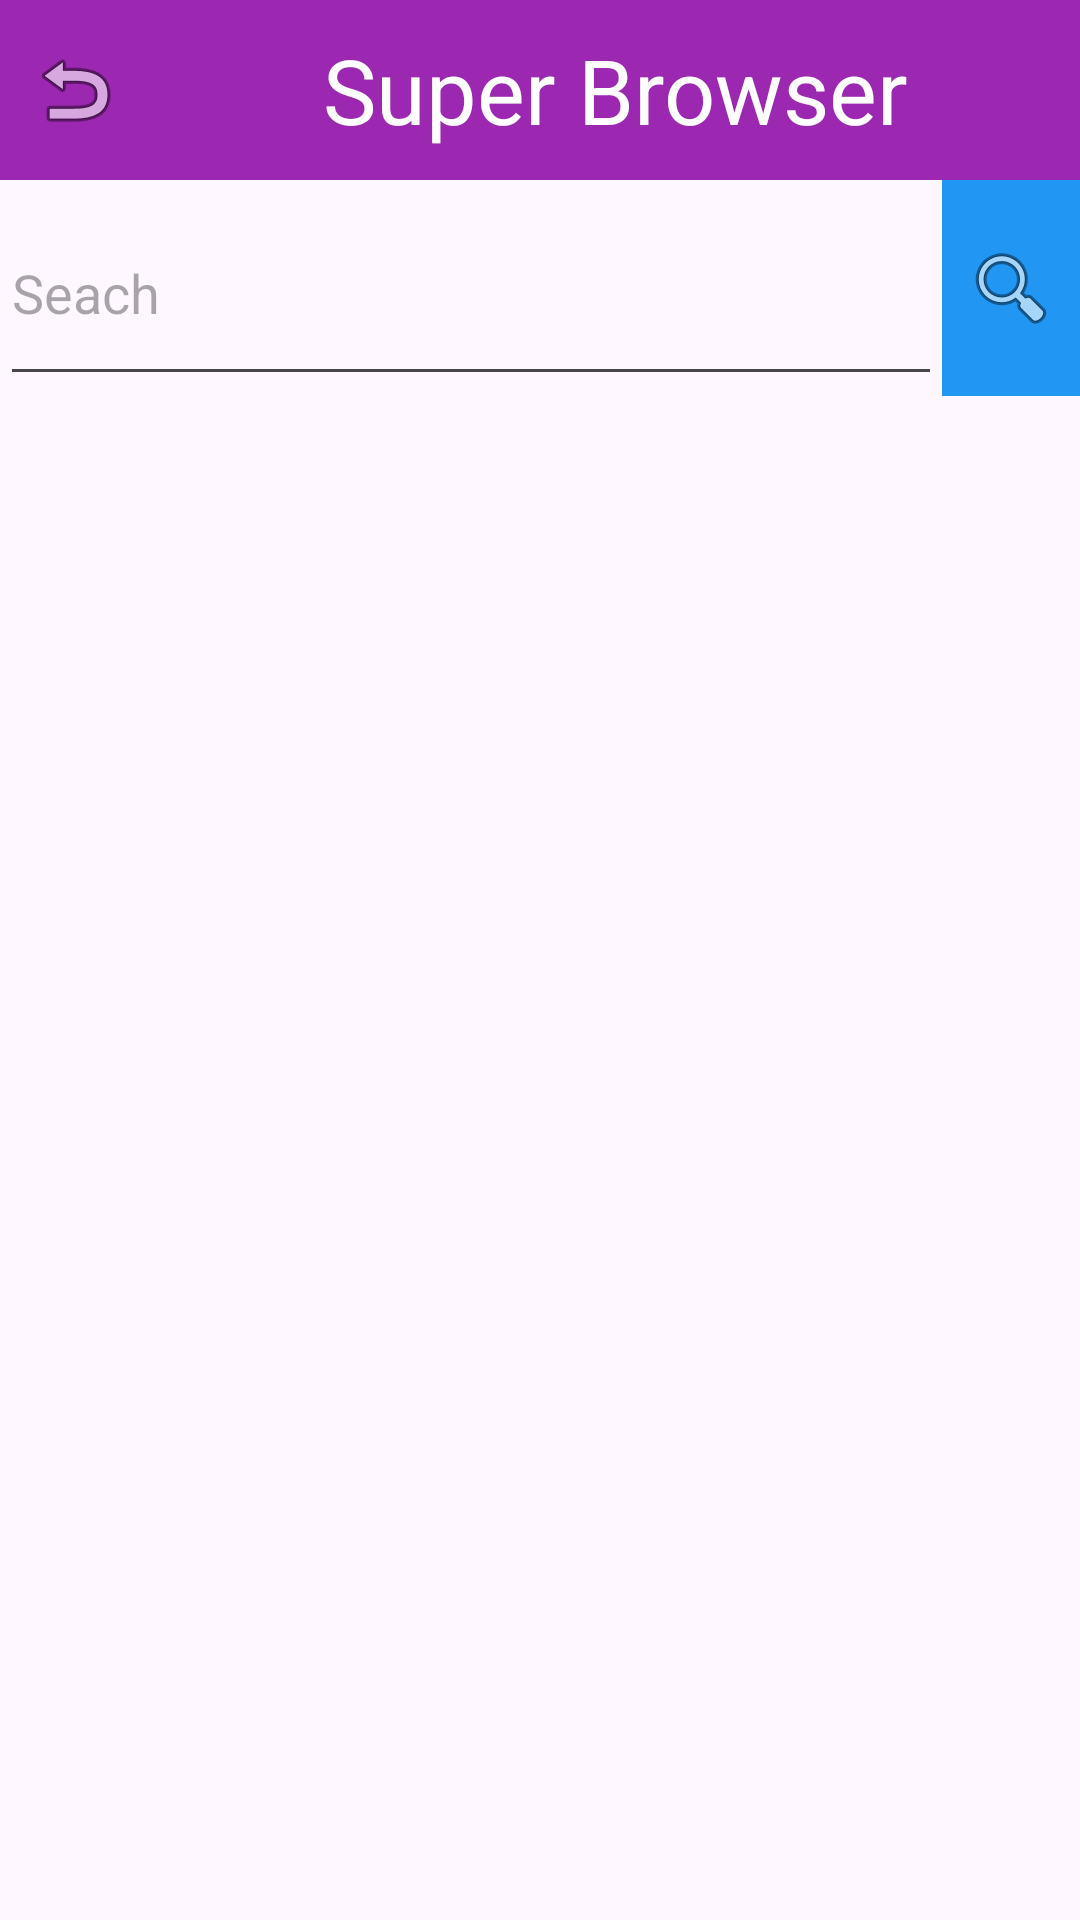

Produce the Android XML layout that renders to this screen, including the resource entries it uses.
<!-- AndroidManifest.xml: application theme Theme.CallAndSendTo -->
<!-- res/layout/activity_super_browser.xml -->
<?xml version="1.0" encoding="utf-8"?>
<LinearLayout xmlns:android="http://schemas.android.com/apk/res/android"
    xmlns:app="http://schemas.android.com/apk/res-auto"
    xmlns:tools="http://schemas.android.com/tools"
    android:layout_width="match_parent"
    android:layout_height="match_parent"
    android:orientation="vertical"
    tools:context=".SuperBrowserActivity">


    <LinearLayout
        android:layout_width="match_parent"
        android:layout_height="wrap_content"
        android:orientation="horizontal">

        <ImageButton
            android:id="@+id/btBackSuperBrowser"
            android:layout_width="50dp"
            android:layout_height="match_parent"
            android:background="#9C27B0"
            android:src="@android:drawable/ic_menu_revert"
            tools:src="@android:drawable/ic_menu_revert" />

        <TextView
            android:id="@+id/textView4"
            android:layout_width="match_parent"
            android:layout_height="60dp"
            android:background="#9C27B0"
            android:gravity="center"
            android:layout_weight="1"
            android:text="Super Browser"
            android:textColor="@color/white"

            android:textSize="30dp" />
    </LinearLayout>

    <TableLayout
        android:layout_width="match_parent"
        android:layout_height="match_parent">

        <TableRow
            android:layout_width="match_parent"
            android:layout_height="match_parent" >

            <EditText
                android:id="@+id/etxtSearch"
                android:layout_width="300dp"
                android:layout_height="72dp"
                android:ems="10"
                android:layout_weight="1"
                android:hint="Seach"
                android:inputType="text"
                android:text="" />

            <ImageButton
                android:id="@+id/btSearch"
                android:layout_width="wrap_content"
                android:layout_height="match_parent"
                android:background="#2196F3"
                android:layout_weight="1"
                android:src="@android:drawable/ic_menu_search"
                tools:src="@android:drawable/ic_menu_search" />
        </TableRow>
    </TableLayout>

</LinearLayout>
<!-- resources referenced by this layout -->
<resources>
  <style name="Theme.CallAndSendTo" parent="Base.Theme.CallAndSendTo" />
  <style name="Base.Theme.CallAndSendTo" parent="Theme.Material3.DayNight.NoActionBar">
          
          
      </style>
  <!-- not gathered from this repository: default colours our renderer supplied (Android Studio template values) -->
  <color name="white">#FFFFFFFF</color>
</resources>
